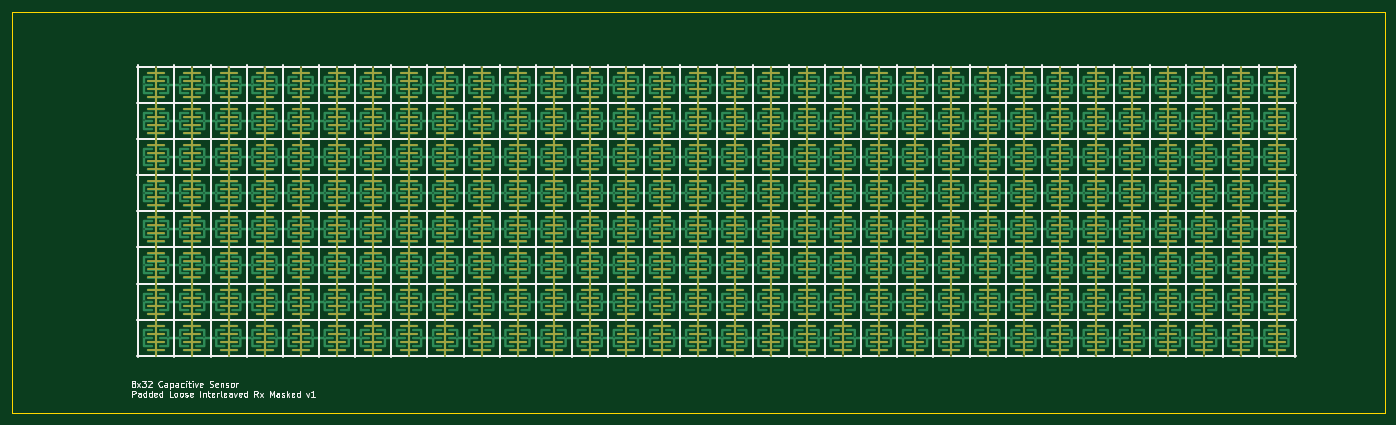
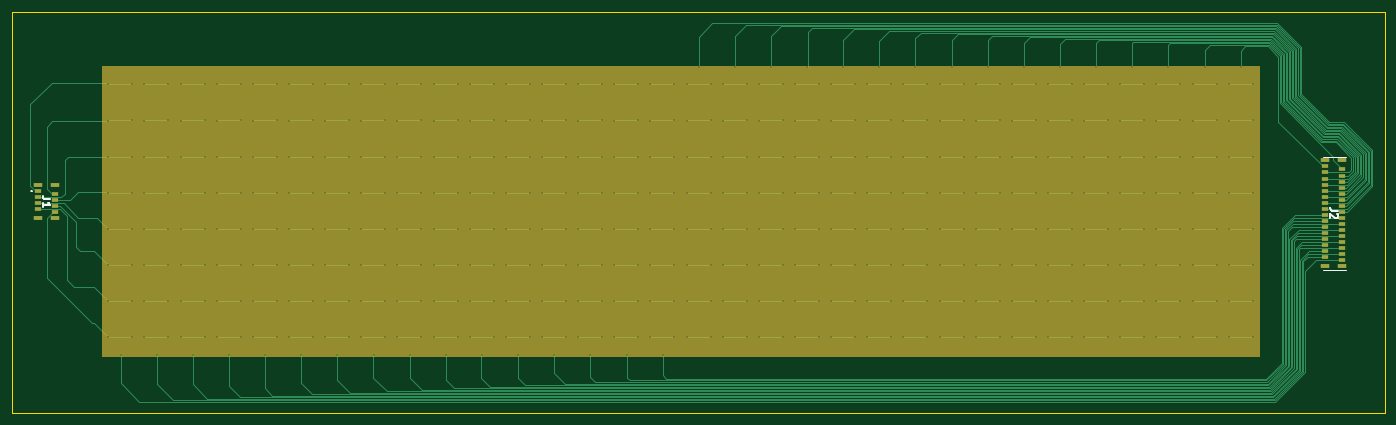
Circuit board: 11 layer files. Board 227.9 x 66.5 mm.
- bottom_copper: 08_padded_interleaved_loose-B_Cu.gbl (45048 bytes)
- bottom_mask: 08_padded_interleaved_loose-B_Mask.gbs (2144 bytes)
- paste: 08_padded_interleaved_loose-B_Paste.gbp (1776 bytes)
- bottom_silk: 08_padded_interleaved_loose-B_Silkscreen.gbo (3297 bytes)
- outline: 08_padded_interleaved_loose-Edge_Cuts.gm1 (772 bytes)
- top_copper: 08_padded_interleaved_loose-F_Cu.gtl (118270 bytes)
- top_mask: 08_padded_interleaved_loose-F_Mask.gts (53193 bytes)
- paste: 08_padded_interleaved_loose-F_Paste.gtp (536 bytes)
- top_silk: 08_padded_interleaved_loose-F_Silkscreen.gto (70382 bytes)
- drill: 08_padded_interleaved_loose-NPTH.drl (309 bytes)
- drill: 08_padded_interleaved_loose-PTH.drl (7985 bytes)

=== bottom_copper: 08_padded_interleaved_loose-B_Cu.gbl (45048 bytes, source omitted) ===
=== bottom_mask: 08_padded_interleaved_loose-B_Mask.gbs ===
G04 #@! TF.GenerationSoftware,KiCad,Pcbnew,6.0.8+dfsg-1~bpo11+1*
G04 #@! TF.CreationDate,2023-06-19T09:59:53-04:00*
G04 #@! TF.ProjectId,08_padded_interleaved_loose,30385f70-6164-4646-9564-5f696e746572,rev?*
G04 #@! TF.SameCoordinates,Original*
G04 #@! TF.FileFunction,Soldermask,Bot*
G04 #@! TF.FilePolarity,Negative*
%FSLAX46Y46*%
G04 Gerber Fmt 4.6, Leading zero omitted, Abs format (unit mm)*
G04 Created by KiCad (PCBNEW 6.0.8+dfsg-1~bpo11+1) date 2023-06-19 09:59:53*
%MOMM*%
%LPD*%
G01*
G04 APERTURE LIST*
%ADD10C,0.150000*%
%ADD11R,1.200000X0.600000*%
%ADD12R,1.400000X0.800000*%
G04 APERTURE END LIST*
D10*
X63050000Y-55975000D02*
X255150000Y-55975000D01*
X255150000Y-55975000D02*
X255150000Y-104075000D01*
X255150000Y-104075000D02*
X63050000Y-104075000D01*
X63050000Y-104075000D02*
X63050000Y-55975000D01*
G36*
X63050000Y-55975000D02*
G01*
X255150000Y-55975000D01*
X255150000Y-104075000D01*
X63050000Y-104075000D01*
X63050000Y-55975000D01*
G37*
D11*
X52125000Y-72625000D03*
X49225000Y-73125000D03*
X52125000Y-73625000D03*
X49225000Y-74125000D03*
X52125000Y-74625000D03*
X49225000Y-75125000D03*
X52125000Y-75625000D03*
X49225000Y-76125000D03*
X52125000Y-76625000D03*
X49225000Y-77125000D03*
X52125000Y-77625000D03*
X49225000Y-78125000D03*
X52125000Y-78625000D03*
X49225000Y-79125000D03*
X52125000Y-79625000D03*
X49225000Y-80125000D03*
X52125000Y-80625000D03*
X49225000Y-81125000D03*
X52125000Y-81625000D03*
X49225000Y-82125000D03*
X52125000Y-82625000D03*
X49225000Y-83125000D03*
X52125000Y-83625000D03*
X49225000Y-84125000D03*
X52125000Y-84625000D03*
X49225000Y-85125000D03*
X52125000Y-85625000D03*
X49225000Y-86125000D03*
X52125000Y-86625000D03*
X49225000Y-87125000D03*
X52125000Y-87625000D03*
X49225000Y-88125000D03*
D12*
X52025000Y-71625000D03*
X49325000Y-71625000D03*
X52025000Y-89125000D03*
X49325000Y-89125000D03*
D11*
X265775000Y-76750000D03*
X262875000Y-77250000D03*
X265775000Y-77750000D03*
X262875000Y-78250000D03*
X265775000Y-78750000D03*
X262875000Y-79250000D03*
X265775000Y-79750000D03*
X262875000Y-80250000D03*
D12*
X265675000Y-75750000D03*
X262975000Y-75750000D03*
X265675000Y-81250000D03*
X262975000Y-81250000D03*
M02*

=== paste: 08_padded_interleaved_loose-B_Paste.gbp ===
G04 #@! TF.GenerationSoftware,KiCad,Pcbnew,6.0.8+dfsg-1~bpo11+1*
G04 #@! TF.CreationDate,2023-06-19T09:59:53-04:00*
G04 #@! TF.ProjectId,08_padded_interleaved_loose,30385f70-6164-4646-9564-5f696e746572,rev?*
G04 #@! TF.SameCoordinates,Original*
G04 #@! TF.FileFunction,Paste,Bot*
G04 #@! TF.FilePolarity,Positive*
%FSLAX46Y46*%
G04 Gerber Fmt 4.6, Leading zero omitted, Abs format (unit mm)*
G04 Created by KiCad (PCBNEW 6.0.8+dfsg-1~bpo11+1) date 2023-06-19 09:59:53*
%MOMM*%
%LPD*%
G01*
G04 APERTURE LIST*
%ADD10R,1.200000X0.600000*%
%ADD11R,1.400000X0.800000*%
G04 APERTURE END LIST*
D10*
X52125000Y-72625000D03*
X49225000Y-73125000D03*
X52125000Y-73625000D03*
X49225000Y-74125000D03*
X52125000Y-74625000D03*
X49225000Y-75125000D03*
X52125000Y-75625000D03*
X49225000Y-76125000D03*
X52125000Y-76625000D03*
X49225000Y-77125000D03*
X52125000Y-77625000D03*
X49225000Y-78125000D03*
X52125000Y-78625000D03*
X49225000Y-79125000D03*
X52125000Y-79625000D03*
X49225000Y-80125000D03*
X52125000Y-80625000D03*
X49225000Y-81125000D03*
X52125000Y-81625000D03*
X49225000Y-82125000D03*
X52125000Y-82625000D03*
X49225000Y-83125000D03*
X52125000Y-83625000D03*
X49225000Y-84125000D03*
X52125000Y-84625000D03*
X49225000Y-85125000D03*
X52125000Y-85625000D03*
X49225000Y-86125000D03*
X52125000Y-86625000D03*
X49225000Y-87125000D03*
X52125000Y-87625000D03*
X49225000Y-88125000D03*
D11*
X52025000Y-71625000D03*
X49325000Y-71625000D03*
X52025000Y-89125000D03*
X49325000Y-89125000D03*
D10*
X265775000Y-76750000D03*
X262875000Y-77250000D03*
X265775000Y-77750000D03*
X262875000Y-78250000D03*
X265775000Y-78750000D03*
X262875000Y-79250000D03*
X265775000Y-79750000D03*
X262875000Y-80250000D03*
D11*
X265675000Y-75750000D03*
X262975000Y-75750000D03*
X265675000Y-81250000D03*
X262975000Y-81250000D03*
M02*

=== bottom_silk: 08_padded_interleaved_loose-B_Silkscreen.gbo ===
G04 #@! TF.GenerationSoftware,KiCad,Pcbnew,6.0.8+dfsg-1~bpo11+1*
G04 #@! TF.CreationDate,2023-06-19T09:59:53-04:00*
G04 #@! TF.ProjectId,08_padded_interleaved_loose,30385f70-6164-4646-9564-5f696e746572,rev?*
G04 #@! TF.SameCoordinates,Original*
G04 #@! TF.FileFunction,Legend,Bot*
G04 #@! TF.FilePolarity,Positive*
%FSLAX46Y46*%
G04 Gerber Fmt 4.6, Leading zero omitted, Abs format (unit mm)*
G04 Created by KiCad (PCBNEW 6.0.8+dfsg-1~bpo11+1) date 2023-06-19 09:59:53*
%MOMM*%
%LPD*%
G01*
G04 APERTURE LIST*
%ADD10C,0.254000*%
%ADD11C,0.100000*%
%ADD12C,0.200000*%
%ADD13C,0.150000*%
%ADD14R,1.200000X0.600000*%
%ADD15R,1.400000X0.800000*%
G04 APERTURE END LIST*
D10*
X49954523Y-79951666D02*
X50861666Y-79951666D01*
X51043095Y-79891190D01*
X51164047Y-79770238D01*
X51224523Y-79588809D01*
X51224523Y-79467857D01*
X50075476Y-80495952D02*
X50015000Y-80556428D01*
X49954523Y-80677380D01*
X49954523Y-80979761D01*
X50015000Y-81100714D01*
X50075476Y-81161190D01*
X50196428Y-81221666D01*
X50317380Y-81221666D01*
X50498809Y-81161190D01*
X51224523Y-80435476D01*
X51224523Y-81221666D01*
X263684523Y-78076666D02*
X264591666Y-78076666D01*
X264773095Y-78016190D01*
X264894047Y-77895238D01*
X264954523Y-77713809D01*
X264954523Y-77592857D01*
X264954523Y-79346666D02*
X264954523Y-78620952D01*
X264954523Y-78983809D02*
X263684523Y-78983809D01*
X263865952Y-78862857D01*
X263986904Y-78741904D01*
X264047380Y-78620952D01*
D11*
X48575000Y-89775000D02*
X52475000Y-89775000D01*
X48575000Y-70975000D02*
X52475000Y-70975000D01*
D12*
X266725000Y-76700000D02*
X266725000Y-76700000D01*
X266925000Y-76700000D02*
X266925000Y-76700000D01*
X266925000Y-76700000D02*
G75*
G03*
X266725000Y-76700000I-100000J0D01*
G01*
X266725000Y-76700000D02*
G75*
G03*
X266925000Y-76700000I100000J0D01*
G01*
%LPC*%
D13*
X63050000Y-55975000D02*
X255150000Y-55975000D01*
X255150000Y-55975000D02*
X255150000Y-104075000D01*
X255150000Y-104075000D02*
X63050000Y-104075000D01*
X63050000Y-104075000D02*
X63050000Y-55975000D01*
G36*
X63050000Y-55975000D02*
G01*
X255150000Y-55975000D01*
X255150000Y-104075000D01*
X63050000Y-104075000D01*
X63050000Y-55975000D01*
G37*
D14*
X52125000Y-72625000D03*
X49225000Y-73125000D03*
X52125000Y-73625000D03*
X49225000Y-74125000D03*
X52125000Y-74625000D03*
X49225000Y-75125000D03*
X52125000Y-75625000D03*
X49225000Y-76125000D03*
X52125000Y-76625000D03*
X49225000Y-77125000D03*
X52125000Y-77625000D03*
X49225000Y-78125000D03*
X52125000Y-78625000D03*
X49225000Y-79125000D03*
X52125000Y-79625000D03*
X49225000Y-80125000D03*
X52125000Y-80625000D03*
X49225000Y-81125000D03*
X52125000Y-81625000D03*
X49225000Y-82125000D03*
X52125000Y-82625000D03*
X49225000Y-83125000D03*
X52125000Y-83625000D03*
X49225000Y-84125000D03*
X52125000Y-84625000D03*
X49225000Y-85125000D03*
X52125000Y-85625000D03*
X49225000Y-86125000D03*
X52125000Y-86625000D03*
X49225000Y-87125000D03*
X52125000Y-87625000D03*
X49225000Y-88125000D03*
D15*
X52025000Y-71625000D03*
X49325000Y-71625000D03*
X52025000Y-89125000D03*
X49325000Y-89125000D03*
D14*
X265775000Y-76750000D03*
X262875000Y-77250000D03*
X265775000Y-77750000D03*
X262875000Y-78250000D03*
X265775000Y-78750000D03*
X262875000Y-79250000D03*
X265775000Y-79750000D03*
X262875000Y-80250000D03*
D15*
X265675000Y-75750000D03*
X262975000Y-75750000D03*
X265675000Y-81250000D03*
X262975000Y-81250000D03*
M02*

=== outline: 08_padded_interleaved_loose-Edge_Cuts.gm1 ===
G04 #@! TF.GenerationSoftware,KiCad,Pcbnew,6.0.8+dfsg-1~bpo11+1*
G04 #@! TF.CreationDate,2023-06-19T09:59:53-04:00*
G04 #@! TF.ProjectId,08_padded_interleaved_loose,30385f70-6164-4646-9564-5f696e746572,rev?*
G04 #@! TF.SameCoordinates,Original*
G04 #@! TF.FileFunction,Profile,NP*
%FSLAX46Y46*%
G04 Gerber Fmt 4.6, Leading zero omitted, Abs format (unit mm)*
G04 Created by KiCad (PCBNEW 6.0.8+dfsg-1~bpo11+1) date 2023-06-19 09:59:53*
%MOMM*%
%LPD*%
G01*
G04 APERTURE LIST*
G04 #@! TA.AperFunction,Profile*
%ADD10C,0.100000*%
G04 #@! TD*
G04 APERTURE END LIST*
D10*
X42175000Y-47000000D02*
X270050000Y-47000000D01*
X270050000Y-47000000D02*
X270050000Y-113550000D01*
X270050000Y-113550000D02*
X42175000Y-113550000D01*
X42175000Y-113550000D02*
X42175000Y-47000000D01*
M02*

=== top_copper: 08_padded_interleaved_loose-F_Cu.gtl (118270 bytes, source withheld) ===
=== top_mask: 08_padded_interleaved_loose-F_Mask.gts (53193 bytes, source omitted) ===
=== paste: 08_padded_interleaved_loose-F_Paste.gtp ===
G04 #@! TF.GenerationSoftware,KiCad,Pcbnew,6.0.8+dfsg-1~bpo11+1*
G04 #@! TF.CreationDate,2023-06-19T09:59:53-04:00*
G04 #@! TF.ProjectId,08_padded_interleaved_loose,30385f70-6164-4646-9564-5f696e746572,rev?*
G04 #@! TF.SameCoordinates,Original*
G04 #@! TF.FileFunction,Paste,Top*
G04 #@! TF.FilePolarity,Positive*
%FSLAX46Y46*%
G04 Gerber Fmt 4.6, Leading zero omitted, Abs format (unit mm)*
G04 Created by KiCad (PCBNEW 6.0.8+dfsg-1~bpo11+1) date 2023-06-19 09:59:53*
%MOMM*%
%LPD*%
G01*
G04 APERTURE LIST*
G04 APERTURE END LIST*
M02*

=== top_silk: 08_padded_interleaved_loose-F_Silkscreen.gto (70382 bytes, source omitted) ===
=== drill: 08_padded_interleaved_loose-NPTH.drl ===
M48
; DRILL file {KiCad 6.0.8+dfsg-1~bpo11+1} date Mon 19 Jun 2023 10:00:01 AM EDT
; FORMAT={-:-/ absolute / metric / decimal}
; #@! TF.CreationDate,2023-06-19T10:00:01-04:00
; #@! TF.GenerationSoftware,Kicad,Pcbnew,6.0.8+dfsg-1~bpo11+1
; #@! TF.FileFunction,NonPlated,1,2,NPTH
FMAT,2
METRIC
%
G90
G05
T0
M30

=== drill: 08_padded_interleaved_loose-PTH.drl (7985 bytes, source omitted) ===
